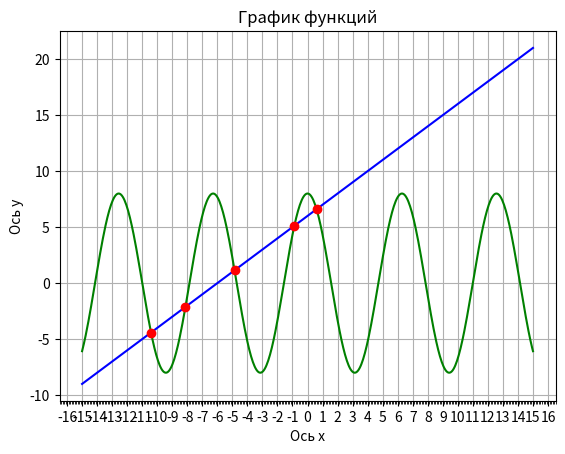

Recreate this plot in Python.
import math
import numpy as np
import matplotlib.pyplot as plt
import matplotlib.ticker as ticker

# Определение функций
def f(x):
    return 8 * math.cos(x) - x - 6

def y1(x):
    return 8 * math.cos(x)

def y2(x):
    return 6 + x

# СОздание графика
x_vals = np.linspace(-15, 15, 500)
y1_vals = [y1(x) for x in x_vals]
y2_vals = [y2(x) for x in x_vals]
fig, ax = plt.subplots()
ax.plot(x_vals, y1_vals, color='green', label='y=8cosx')
ax.plot(x_vals, y2_vals, color='blue', label='y=x+6')
ax.xaxis.set_major_locator(ticker.MultipleLocator(1)) 
ax.xaxis.set_minor_locator(ticker.MultipleLocator(0.1))
plt.grid(True)
plt.xlabel('Ось х')
plt.ylabel('Ось y')
plt.title('График функций')

# Нахождение интервалов, внутри которых существует корень
intervals = []
step = 0.1
x = -15
while x < 15:
    if f(x) * f(x + step) < 0:
        intervals.append((x, x + step))
    x += step

# Уточнение корня на каждом интервале
roots = []
for interval in intervals:
    x1, x2 = interval
    eps = 0.001
    while abs(x2 - x1) > eps:
        c = (x1 + x2) / 2
        if f(x1) * f(c) <= 0:
            x2 = c
        else:
            x1 = c
    root = (x1 + x2) / 2
    roots.append(root)

y_roots = [y1(r) for r in roots]
ax.plot(roots, y_roots, 'ro', label='Корни')  

for i in range(len(intervals)):
        print(f'Интервал №{i+1} = {intervals[i]}, корень на нем с ошибкой менее 0.001 равен = {roots[i]}')
plt.show()
